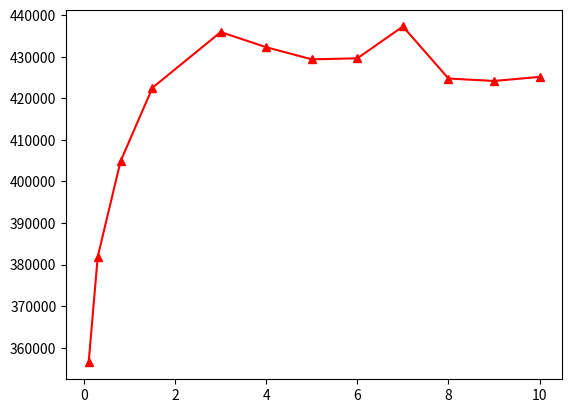

The matplotlib source for this figure:
# coding=utf-8
'''
@Author: Ye Han
@Date: 2020-05-08 12:06:08
@LastEditTime: 2020-05-15 16:46:05
@LastEditors: Ye Han
@Description:
@Copyright (c) 2020 - Ye Han
All rights reserved.
'''

import matplotlib.pyplot as plt
import numpy as np

# x = [0, 0.5, 1, 5, 10, 50, 100]
x = [0.1, 0.3, 0.8, 1.5, 3, 4, 5, 6, 7, 8, 9, 10]
y = [356459.86467409175, 381928.2239261764, 404833.7847650985, 422530.1851340881, 435935.6274456444, 432284.7812064234,
     429377.1319188143, 429612.40453259397, 437276.97260844446, 424759.7527205288, 424167.9394719386, 425148.6662889524]
#   1348.9512731833263, 1343.5647723102204, 1353.7580109232758, 1342.9744130700374]
plt.plot(x, y,
         color='red', marker="^", )
# plt.plot(x, y_2,
#          color='blue', marker="+")
plt.show()
